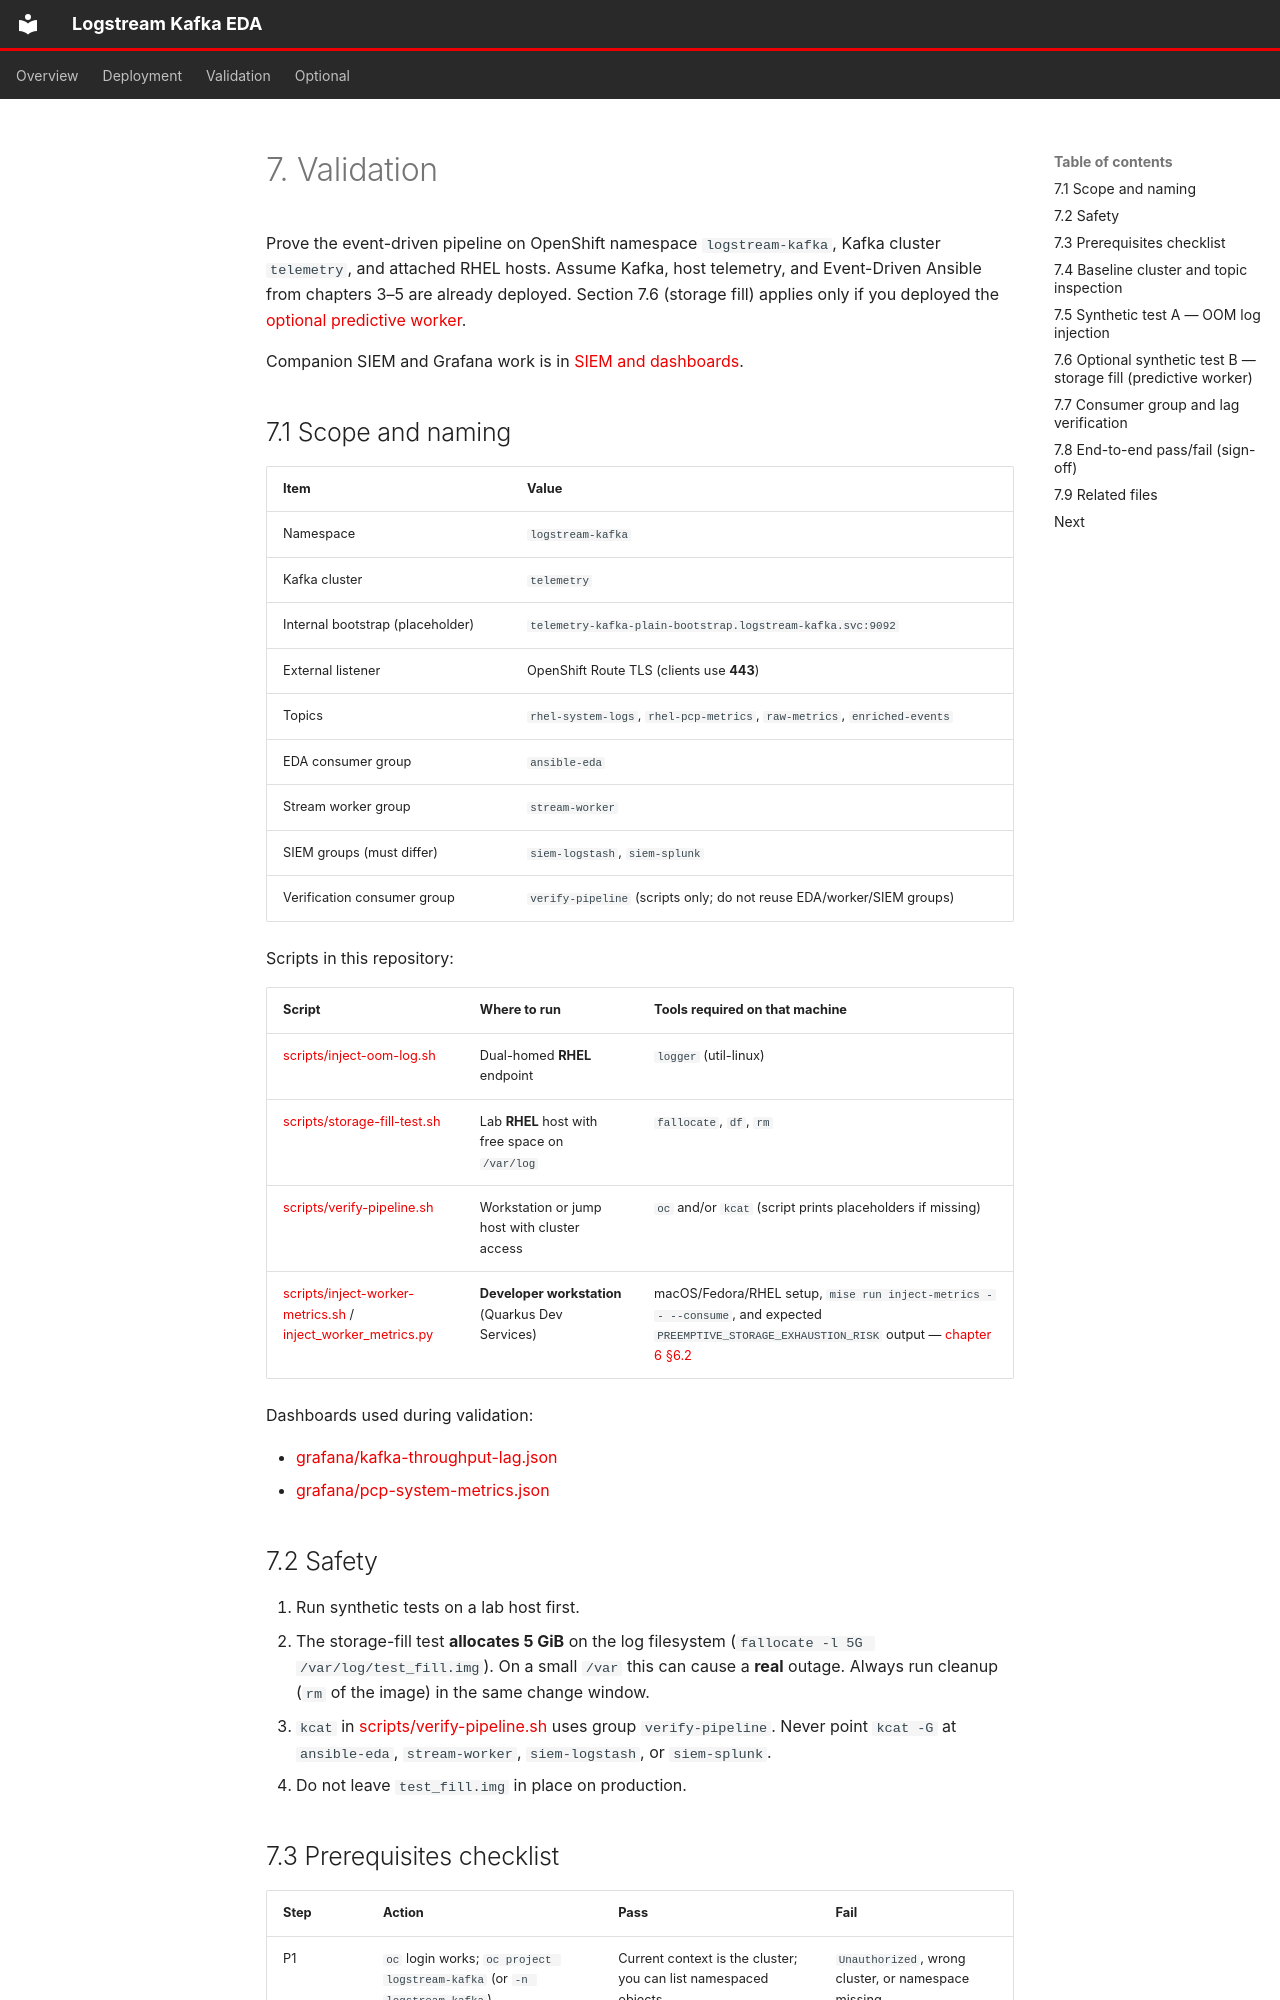

repository: chrismulderza/logstream-kafka-eda-ai · page: 07-validation-runbook/index.html · generator: mkdocs

# 7. Validation

Prove the event-driven pipeline on OpenShift namespace `logstream-kafka`, Kafka cluster `telemetry`, and attached RHEL hosts. Assume Kafka, host telemetry, and Event-Driven Ansible from chapters 3–5 are already deployed. Section 7.6 (storage fill) applies only if you deployed the [optional predictive worker](06-optional-predictive-ai-worker.md).

Companion SIEM and Grafana work is in [SIEM and dashboards](08-siem-dashboards.md).

## 7.1 Scope and naming

| Item | Value |
|------|--------|
| Namespace | `logstream-kafka` |
| Kafka cluster | `telemetry` |
| Internal bootstrap (placeholder) | `telemetry-kafka-plain-bootstrap.logstream-kafka.svc:9092` |
| External listener | OpenShift Route TLS (clients use **443**) |
| Topics | `rhel-system-logs`, `rhel-pcp-metrics`, `raw-metrics`, `enriched-events` |
| EDA consumer group | `ansible-eda` |
| Stream worker group | `stream-worker` |
| SIEM groups (must differ) | `siem-logstash`, `siem-splunk` |
| Verification consumer group | `verify-pipeline` (scripts only; do not reuse EDA/worker/SIEM groups) |

Scripts in this repository:

| Script | Where to run | Tools required on that machine |
| --- | --- | --- |
| [scripts/inject-oom-log.sh](../scripts/inject-oom-log.sh) | Dual-homed **RHEL** endpoint | `logger` (util-linux) |
| [scripts/storage-fill-test.sh](../scripts/storage-fill-test.sh) | Lab **RHEL** host with free space on `/var/log` | `fallocate`, `df`, `rm` |
| [scripts/verify-pipeline.sh](../scripts/verify-pipeline.sh) | Workstation or jump host with cluster access | `oc` and/or `kcat` (script prints placeholders if missing) |
| [scripts/inject-worker-metrics.sh](../scripts/inject-worker-metrics.sh) / [inject_worker_metrics.py](../scripts/inject_worker_metrics.py) | **Developer workstation** (Quarkus Dev Services) | macOS/Fedora/RHEL setup, `mise run inject-metrics -- --consume`, and expected `PREEMPTIVE_STORAGE_EXHAUSTION_RISK` output — [chapter 6 §6.2](06-optional-predictive-ai-worker.md#62-local-development-quarkus-dev-mode) |

Dashboards used during validation:

- [grafana/kafka-throughput-lag.json](../grafana/kafka-throughput-lag.json)
- [grafana/pcp-system-metrics.json](../grafana/pcp-system-metrics.json)

## 7.2 Safety

1. Run synthetic tests on a lab host first.
2. The storage-fill test **allocates 5 GiB** on the log filesystem (`fallocate -l 5G /var/log/test_fill.img`). On a small `/var` this can cause a **real** outage. Always run cleanup (`rm` of the image) in the same change window.
3. `kcat` in [scripts/verify-pipeline.sh](../scripts/verify-pipeline.sh) uses group `verify-pipeline`. Never point `kcat -G` at `ansible-eda`, `stream-worker`, `siem-logstash`, or `siem-splunk`.
4. Do not leave `test_fill.img` in place on production.
